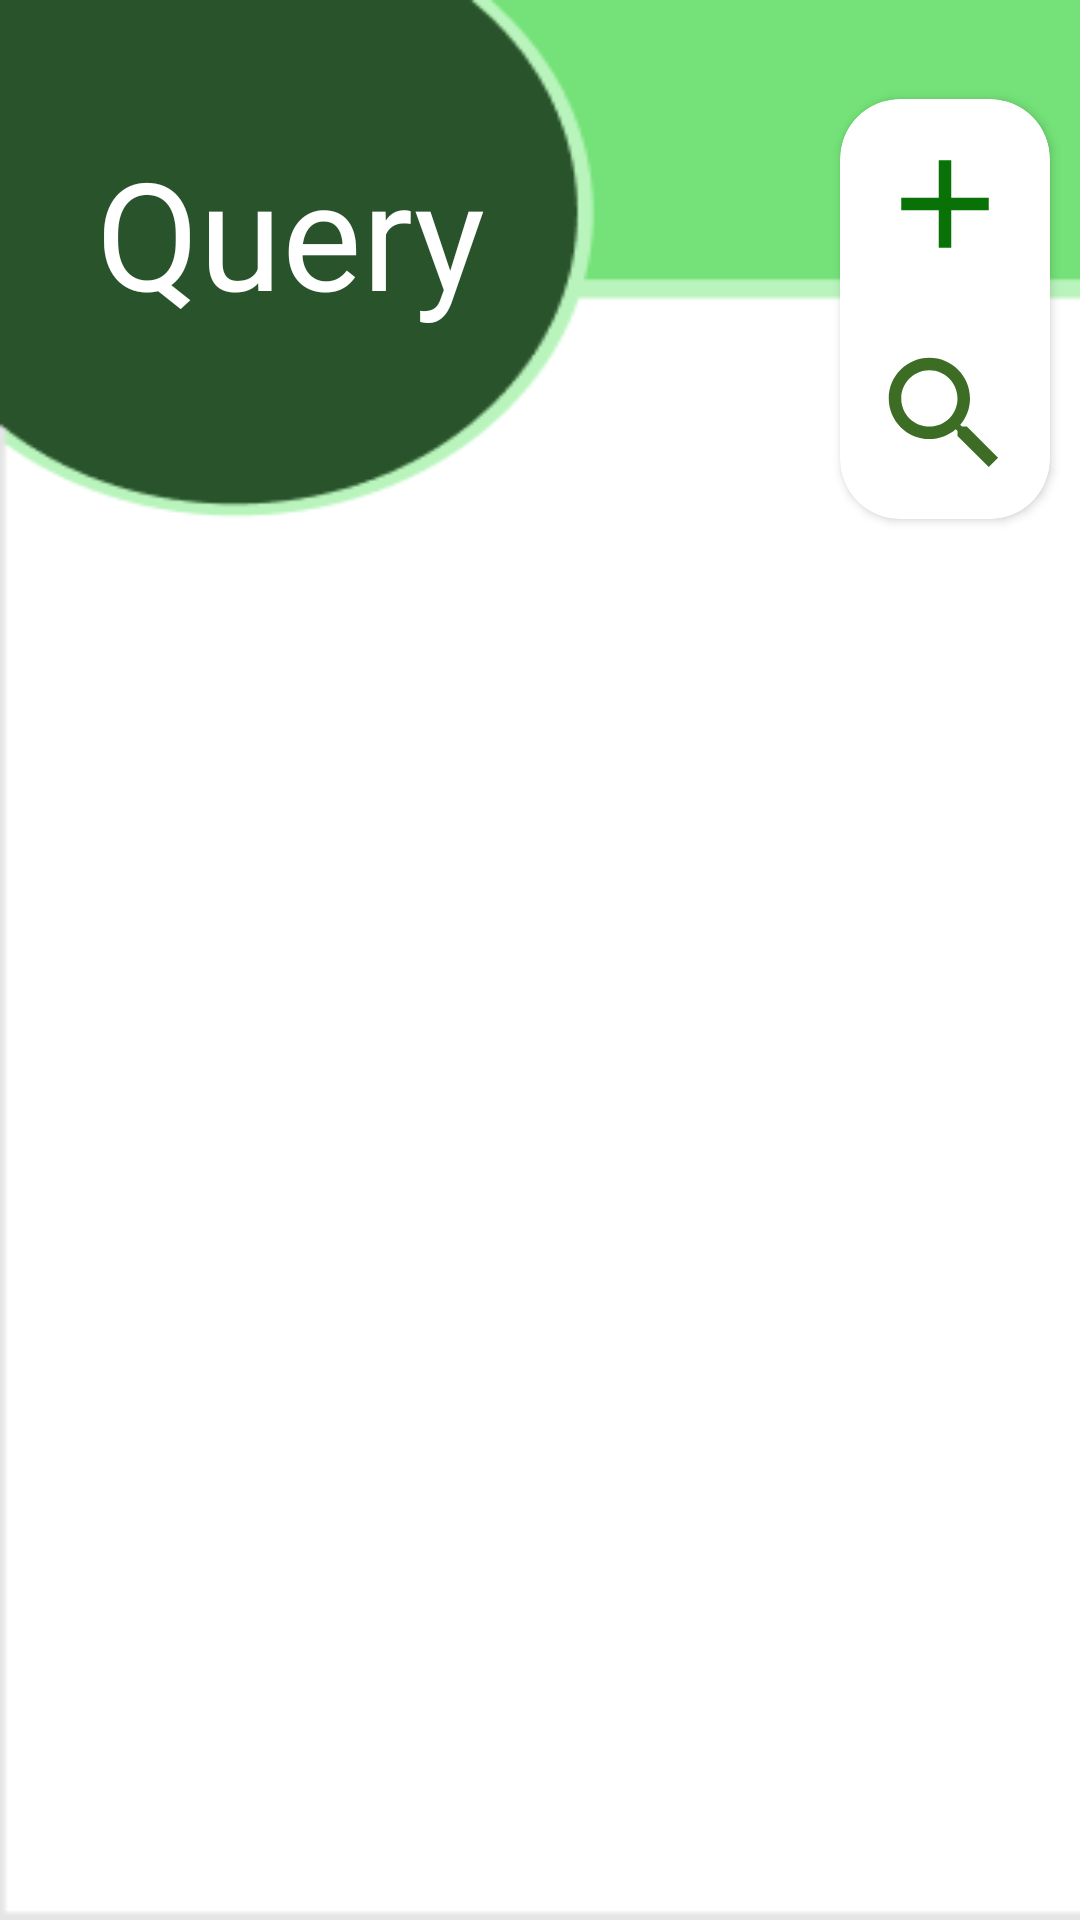

Produce the Android XML layout that renders to this screen, including the resource entries it uses.
<!-- AndroidManifest.xml: application theme Theme.AndroidAppADT -->
<!-- res/layout/activity_query.xml -->
<?xml version="1.0" encoding="utf-8"?>
<androidx.constraintlayout.widget.ConstraintLayout
    xmlns:android="http://schemas.android.com/apk/res/android"
    xmlns:app="http://schemas.android.com/apk/res-auto"
    xmlns:tools="http://schemas.android.com/tools"
    android:layout_width="match_parent"
    android:layout_height="match_parent"
    android:background="@drawable/bgcs"
    tools:context=".QueryActivities.QueryActivity">

    <TextView
        android:id="@+id/textView"
        android:layout_width="wrap_content"
        android:layout_height="wrap_content"
        android:layout_marginStart="32dp"
        android:layout_marginTop="44dp"
        android:text="Query"
        android:textColor="@color/white"
        android:textSize="50dp"
        app:layout_constraintStart_toStartOf="parent"
        app:layout_constraintTop_toTopOf="parent" />
    <androidx.cardview.widget.CardView
        android:layout_width="wrap_content"
        android:layout_height="wrap_content"
        android:elevation="8dp"
        app:cardCornerRadius="20dp"
        app:layout_constraintTop_toTopOf="parent"
        app:layout_constraintRight_toRightOf="parent"
        android:layout_marginTop="33dp"
        android:layout_marginRight="10dp">
        <LinearLayout
            android:layout_width="wrap_content"
            android:layout_height="wrap_content"
            android:orientation="vertical">
            <ImageView
                android:id="@+id/btnadd"
                android:layout_width="50dp"
                android:layout_height="50dp"
                android:clickable="true"
                android:layout_margin="10dp"
                android:src="@drawable/ic_baseline_add_24"
                tools:ignore="MissingConstraints" />

            <ImageView
                android:id="@+id/btnsearch"
                android:layout_width="50dp"
                android:layout_height="50dp"
                android:layout_margin="10dp"
                android:layout_toRightOf="@+id/btnadd"
                android:clickable="true"
                android:src="@drawable/ic_baseline_search_24" />
        </LinearLayout>
    </androidx.cardview.widget.CardView>
    <ScrollView
        android:layout_width="match_parent"
        android:layout_height="match_parent"
        android:layout_marginTop="200dp">
        <LinearLayout
            android:layout_width="match_parent"
            android:layout_height="wrap_content"
            android:orientation="vertical">
            <androidx.cardview.widget.CardView
                android:id="@+id/cardviewnewquery"
                android:layout_width="match_parent"
                android:layout_height="wrap_content"
                android:elevation="8dp"
                android:layout_margin="10dp"
                android:visibility="gone">
                <LinearLayout
                    android:id="@+id/linearLayout2"
                    android:layout_width="match_parent"
                    android:layout_height="wrap_content"
                    android:orientation="vertical"
                    android:layout_margin="10dp"
                    app:layout_constraintStart_toStartOf="parent"
                    app:layout_constraintTop_toTopOf="parent">
                    <TextView
                        android:layout_width="match_parent"
                        android:layout_height="wrap_content"
                        android:text="Raise a query"
                        android:layout_marginRight="10dp"
                        android:layout_marginLeft="10dp"
                        android:textSize="20dp"
                        android:textColor="@color/black"/>

                    <com.google.android.material.textfield.TextInputLayout
                        android:layout_width="match_parent"
                        android:layout_height="wrap_content"
                        android:layout_centerHorizontal="true"
                        app:hintTextColor="@color/black">

                        <EditText
                            android:id="@+id/newQueryEditText"
                            android:layout_width="match_parent"
                            android:layout_height="wrap_content"
                            android:layout_margin="10dp"
                            android:background="@android:color/transparent"
                            android:hint="Explain query"
                            android:inputType="text"
                            android:textColor="@color/black"
                            android:textCursorDrawable="@color/black"
                            android:textSize="16sp" />
                    </com.google.android.material.textfield.TextInputLayout>


                    <com.google.android.material.textfield.TextInputLayout
                        android:layout_width="match_parent"
                        android:layout_height="wrap_content"
                        android:layout_centerHorizontal="true"
                        app:hintTextColor="@color/black">

                        <EditText
                            android:id="@+id/newKeywordEditText"
                            android:layout_width="match_parent"
                            android:layout_height="wrap_content"
                            android:layout_margin="10dp"
                            android:background="@android:color/transparent"
                            android:hint="Keyword"
                            android:inputType="text"
                            android:textColor="@color/black"
                            android:textCursorDrawable="@color/black"
                            android:textSize="16sp" />
                    </com.google.android.material.textfield.TextInputLayout>

                    <Button
                        android:id="@+id/submitNewQueryButton"
                        android:layout_width="wrap_content"
                        android:layout_height="wrap_content"
                        android:layout_gravity="end"
                        android:text="Submit"
                        android:elevation="8dp"/>
                </LinearLayout>
            </androidx.cardview.widget.CardView>
            <androidx.cardview.widget.CardView
                android:id="@+id/cardviewsearch"
                android:layout_width="match_parent"
                android:layout_height="wrap_content"
                android:elevation="8dp"
                android:layout_margin="10dp"
                android:visibility="gone">
                <LinearLayout
                    android:id="@+id/linearLayout"
                    android:layout_width="match_parent"
                    android:layout_height="wrap_content"
                    android:layout_margin="10dp"
                    android:orientation="vertical"
                    app:layout_constraintTop_toBottomOf="@+id/linearLayout2">

                    <com.google.android.material.textfield.TextInputLayout
                        android:layout_width="match_parent"
                        android:layout_height="wrap_content"
                        android:layout_centerHorizontal="true"
                        app:hintTextColor="@color/black">

                        <EditText
                            android:id="@+id/searchQuery"
                            android:layout_width="match_parent"
                            android:layout_height="wrap_content"
                            android:layout_margin="10dp"
                            android:background="@android:color/transparent"
                            android:hint="Search query"
                            android:inputType="text"
                            android:textColor="@color/black"
                            android:textCursorDrawable="@color/black"
                            android:textSize="16sp" />
                    </com.google.android.material.textfield.TextInputLayout>
                </LinearLayout>
            </androidx.cardview.widget.CardView>
            <androidx.recyclerview.widget.RecyclerView
                android:id="@+id/recyclerView"
                android:layout_width="match_parent"
                android:layout_height="match_parent"
                app:layout_constraintBottom_toBottomOf="parent"
                app:layout_constraintTop_toTopOf="parent">
            </androidx.recyclerview.widget.RecyclerView>

        </LinearLayout>
    </ScrollView>
    <RelativeLayout
        android:layout_width="match_parent"
        android:layout_height="match_parent"
        android:gravity="center">
        <ProgressBar
            android:id="@+id/progressBar"
            android:layout_width="wrap_content"
            android:layout_height="wrap_content"
            android:backgroundTint="@color/light_green"
            android:indeterminate="true"
            android:visibility="invisible" />
    </RelativeLayout>

</androidx.constraintlayout.widget.ConstraintLayout>
<!-- resources referenced by this layout -->
<resources>
  <color name="black">#FF000000</color>
  <color name="light_green">#3D6C24</color>
  <color name="white">#FFFFFFFF</color>
  <!-- drawable bgcs: png bitmap (drawable, 5725 bytes) -->
  <!-- drawable ic_baseline_add_24 (drawable) -->
  <vector android:height="24dp" android:tint="#097206"
      android:viewportHeight="24" android:viewportWidth="24"
      android:width="24dp" xmlns:android="http://schemas.android.com/apk/res/android">
      <path android:fillColor="@android:color/white" android:pathData="M19,13h-6v6h-2v-6H5v-2h6V5h2v6h6v2z"/>
  </vector>
  <!-- drawable ic_baseline_search_24 (drawable) -->
  <vector android:height="24dp" android:tint="#3D6C24"
      android:viewportHeight="24" android:viewportWidth="24"
      android:width="24dp" xmlns:android="http://schemas.android.com/apk/res/android">
      <path android:fillColor="@android:color/white" android:pathData="M15.5,14h-0.79l-0.28,-0.27C15.41,12.59 16,11.11 16,9.5 16,5.91 13.09,3 9.5,3S3,5.91 3,9.5 5.91,16 9.5,16c1.61,0 3.09,-0.59 4.23,-1.57l0.27,0.28v0.79l5,4.99L20.49,19l-4.99,-5zM9.5,14C7.01,14 5,11.99 5,9.5S7.01,5 9.5,5 14,7.01 14,9.5 11.99,14 9.5,14z"/>
  </vector>
  <style name="Theme.AndroidAppADT" parent="Theme.MaterialComponents.Light.NoActionBar">
          
          <item name="colorPrimary">@color/green</item>
          <item name="colorPrimaryVariant">@color/purple_700</item>
          <item name="colorOnPrimary">@color/white</item>
          
          <item name="colorSecondary">@color/teal_200</item>
          <item name="colorSecondaryVariant">@color/teal_700</item>
          <item name="colorOnSecondary">@color/black</item>
          
          <item name="android:statusBarColor" tools:targetApi="l">@color/light_green</item>
          
      </style>
  <color name="green">#285C0C</color>
  <color name="purple_700">#FF3700B3</color>
  <color name="teal_200">#FF03DAC5</color>
  <color name="teal_700">#FF018786</color>
</resources>
